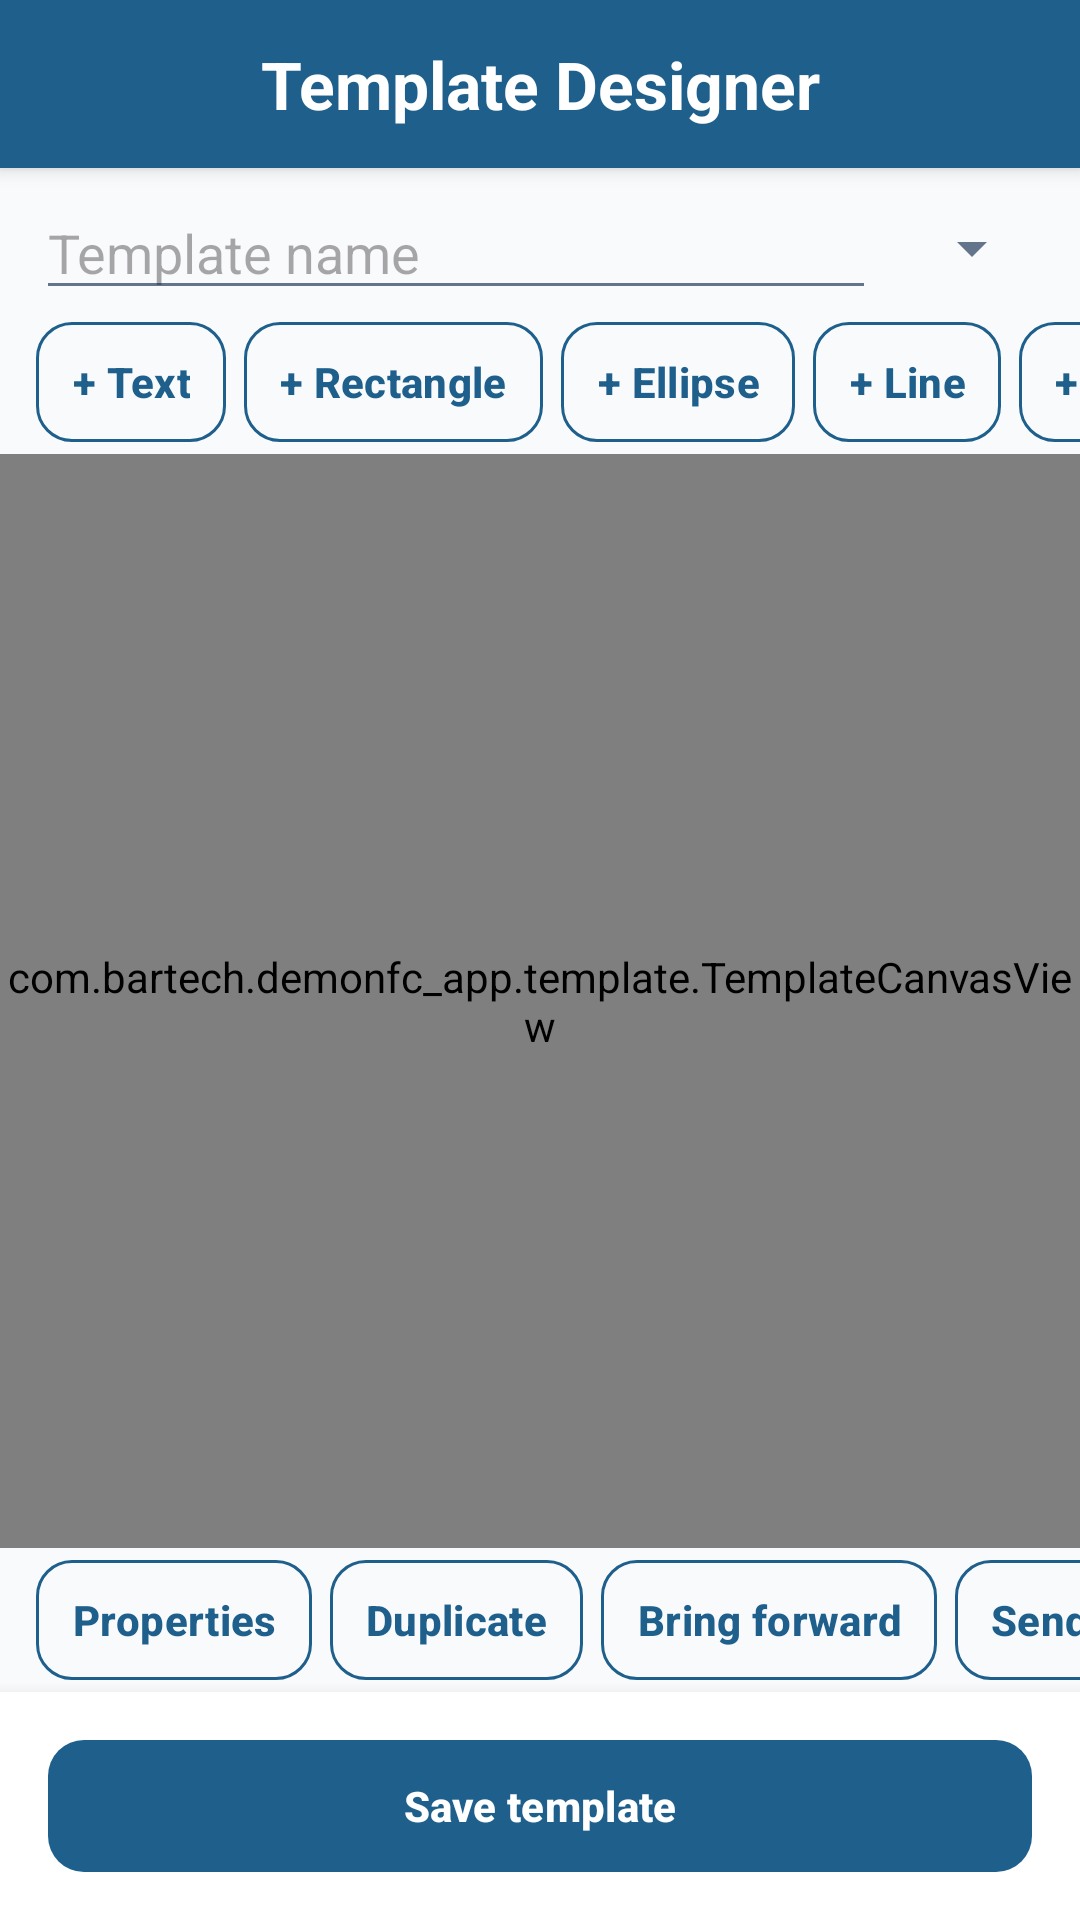

Android layout source for this screen:
<!-- AndroidManifest.xml: application theme Theme.DemoNFC_App -->
<!-- res/layout/activity_template_editor.xml -->
<?xml version="1.0" encoding="utf-8"?>
<LinearLayout xmlns:android="http://schemas.android.com/apk/res/android"
    android:id="@+id/main"
    android:layout_width="match_parent"
    android:layout_height="match_parent"
    android:background="@color/background_primary"
    android:orientation="vertical">

    
    <LinearLayout
        android:id="@+id/headerLayout"
        android:layout_width="match_parent"
        android:layout_height="wrap_content"
        android:background="@color/color_primary"
        android:elevation="4dp"
        android:gravity="center"
        android:orientation="horizontal"
        android:paddingHorizontal="4dp"
        android:paddingVertical="4dp">

        <ImageButton
            android:id="@+id/btnBack"
            style="@style/Widget.App.Header.IconButton"
            android:contentDescription="Back"
            android:src="@drawable/ic_arrow_back" />

        <TextView
            android:id="@+id/txtTitle"
            style="@style/Widget.App.Header.Title"
            android:text="Template Designer" />

        
        <View
            android:layout_width="48dp"
            android:layout_height="48dp" />

    </LinearLayout>

    
    <LinearLayout
        android:layout_width="match_parent"
        android:layout_height="wrap_content"
        android:gravity="center_vertical"
        android:orientation="horizontal"
        android:paddingHorizontal="12dp"
        android:paddingTop="6dp">

        <EditText
            android:id="@+id/etName"
            android:layout_width="0dp"
            android:layout_height="wrap_content"
            android:layout_weight="1"
            android:hint="Template name"
            android:importantForAutofill="no"
            android:inputType="textCapWords"
            android:maxLength="24"
            android:maxLines="1" />

        <Spinner
            android:id="@+id/spSize"
            android:layout_width="wrap_content"
            android:layout_height="wrap_content"
            android:layout_marginStart="8dp" />

    </LinearLayout>

    
    <HorizontalScrollView
        android:layout_width="match_parent"
        android:layout_height="wrap_content"
        android:scrollbars="none">

        <LinearLayout
            android:layout_width="wrap_content"
            android:layout_height="wrap_content"
            android:orientation="horizontal"
            android:paddingHorizontal="12dp"
            android:paddingVertical="4dp">

            <com.google.android.material.button.MaterialButton
                android:id="@+id/btnAddText"
                style="@style/Widget.App.Button.Tool"
                android:layout_width="wrap_content"
                android:layout_height="wrap_content"
                android:text="+ Text" />

            <com.google.android.material.button.MaterialButton
                android:id="@+id/btnAddRect"
                style="@style/Widget.App.Button.Tool"
                android:layout_width="wrap_content"
                android:layout_height="wrap_content"
                android:text="+ Rectangle" />

            <com.google.android.material.button.MaterialButton
                android:id="@+id/btnAddEllipse"
                style="@style/Widget.App.Button.Tool"
                android:layout_width="wrap_content"
                android:layout_height="wrap_content"
                android:text="+ Ellipse" />

            <com.google.android.material.button.MaterialButton
                android:id="@+id/btnAddLine"
                style="@style/Widget.App.Button.Tool"
                android:layout_width="wrap_content"
                android:layout_height="wrap_content"
                android:text="+ Line" />

            <com.google.android.material.button.MaterialButton
                android:id="@+id/btnAddImage"
                style="@style/Widget.App.Button.Tool"
                android:layout_width="wrap_content"
                android:layout_height="wrap_content"
                android:text="+ Image" />

            <com.google.android.material.button.MaterialButton
                android:id="@+id/btnAddBarcode"
                style="@style/Widget.App.Button.Tool"
                android:layout_width="wrap_content"
                android:layout_height="wrap_content"
                android:text="+ Barcode" />

        </LinearLayout>
    </HorizontalScrollView>

    
    <com.bartech.demonfc_app.template.TemplateCanvasView
        android:id="@+id/canvasView"
        android:layout_width="match_parent"
        android:layout_height="0dp"
        android:layout_weight="1" />

    
    <HorizontalScrollView
        android:layout_width="match_parent"
        android:layout_height="wrap_content"
        android:scrollbars="none">

        <LinearLayout
            android:layout_width="wrap_content"
            android:layout_height="wrap_content"
            android:orientation="horizontal"
            android:paddingHorizontal="12dp"
            android:paddingVertical="4dp">

            <com.google.android.material.button.MaterialButton
                android:id="@+id/btnProps"
                style="@style/Widget.App.Button.Tool"
                android:layout_width="wrap_content"
                android:layout_height="wrap_content"
                android:text="Properties" />

            <com.google.android.material.button.MaterialButton
                android:id="@+id/btnDuplicate"
                style="@style/Widget.App.Button.Tool"
                android:layout_width="wrap_content"
                android:layout_height="wrap_content"
                android:text="Duplicate" />

            <com.google.android.material.button.MaterialButton
                android:id="@+id/btnForward"
                style="@style/Widget.App.Button.Tool"
                android:layout_width="wrap_content"
                android:layout_height="wrap_content"
                android:text="Bring forward" />

            <com.google.android.material.button.MaterialButton
                android:id="@+id/btnBackward"
                style="@style/Widget.App.Button.Tool"
                android:layout_width="wrap_content"
                android:layout_height="wrap_content"
                android:text="Send back" />

            <com.google.android.material.button.MaterialButton
                android:id="@+id/btnDelete"
                style="@style/Widget.App.Button.Tool"
                android:layout_width="wrap_content"
                android:layout_height="wrap_content"
                android:text="Delete" />

            <com.google.android.material.button.MaterialButton
                android:id="@+id/btnMono"
                style="@style/Widget.App.Button.Tool"
                android:layout_width="wrap_content"
                android:layout_height="wrap_content"
                android:text="Tag view" />

        </LinearLayout>
    </HorizontalScrollView>

    
    <LinearLayout
        android:layout_width="match_parent"
        android:layout_height="wrap_content"
        android:background="@color/card_background"
        android:elevation="8dp"
        android:orientation="vertical"
        android:paddingHorizontal="16dp"
        android:paddingVertical="12dp">

        <com.google.android.material.button.MaterialButton
            android:id="@+id/btnSave"
            style="@style/Widget.App.Button.Primary"
            android:layout_width="match_parent"
            android:layout_height="wrap_content"
            android:text="Save template" />

    </LinearLayout>

</LinearLayout>
<!-- resources referenced by this layout -->
<resources>
  <color name="background_primary">#F8FAFC</color>
  <color name="card_background">#FFFFFF</color>
  <color name="color_primary">#1E5F8C</color>
  <style name="Widget.App.Button.Primary" parent="Widget.Material3.Button">
  
          <item name="android:textAllCaps">false</item>
          <item name="android:textStyle">bold</item>
  
          <item name="android:textColor">@color/color_on_primary</item>
          <item name="backgroundTint">@color/button_primary</item>
  
          <item name="cornerRadius">12dp</item>
  
          <item name="android:minHeight">52dp</item>
  
          <item name="elevation">3dp</item>
  
      </style>
  <style name="Widget.App.Button.Tool" parent="Widget.App.Button.Outlined">
          <item name="android:minHeight">40dp</item>
          <item name="android:minWidth">0dp</item>
          <item name="android:layout_marginEnd">6dp</item>
          <item name="android:paddingHorizontal">12dp</item>
          <item name="android:insetTop">0dp</item>
          <item name="android:insetBottom">0dp</item>
      </style>
  <style name="Widget.App.Header.IconButton" parent="Widget.AppCompat.ImageButton">
  
          <item name="android:layout_width">48dp</item>
          <item name="android:layout_height">48dp</item>
  
          <item name="android:background">?attr/selectableItemBackgroundBorderless</item>
  
          <item name="android:padding">12dp</item>
  
          <item name="android:focusable">false</item>
  
          <item name="tint">@color/color_on_primary</item>
  
          <item name="android:scaleType">fitCenter</item>
  
      </style>
  <style name="Widget.App.Header.Title" parent="TextAppearance.App.TitleLarge">
  
          <item name="android:layout_width">0dp</item>
  
          <item name="android:layout_height">wrap_content</item>
  
          <item name="android:layout_weight">1</item>
  
          <item name="android:gravity">center</item>
  
          <item name="android:textColor">@color/color_on_primary</item>
  
          <item name="android:textStyle">bold</item>
  
          <item name="android:maxLines">1</item>
  
          <item name="android:ellipsize">end</item>
  
      </style>
  <style name="Theme.DemoNFC_App" parent="Base.Theme.DemoNFC_App" />
  <color name="color_on_primary">#FFFFFF</color>
  <color name="button_primary">#1E5F8C</color>
  <style name="Widget.App.Button.Outlined" parent="Widget.Material3.Button.OutlinedButton">
  
          <item name="android:textAllCaps">false</item>
          <item name="android:textStyle">bold</item>
  
          <item name="android:textColor">@color/button_primary</item>
  
          <item name="strokeColor">@color/button_primary</item>
  
          <item name="strokeWidth">1dp</item>
  
          <item name="cornerRadius">12dp</item>
  
          <item name="android:enabled">true</item>
  
      </style>
  <style name="TextAppearance.App.TitleLarge" parent="TextAppearance.Material3.TitleLarge">
          <item name="android:textColor">@color/text_primary</item>
          <item name="android:textStyle">bold</item>
      </style>
  <color name="text_primary">#1E293B</color>
  <color name="color_primary_light">#4D89B5</color>
  <color name="color_secondary">#E8A33D</color>
  <color name="color_on_secondary">#000000</color>
  <color name="color_secondary_light">#F0C171</color>
  <color name="error">#EF4444</color>
  <color name="white">#FFFFFF</color>
  <color name="surface">#FFFFFF</color>
  <color name="surface_variant">#F8FAFC</color>
  <color name="on_surface">#1E293B</color>
  <color name="on_surface_variant">#64748B</color>
  <color name="border_primary">#E2E8F0</color>
  <color name="text_secondary">#64748B</color>
</resources>
